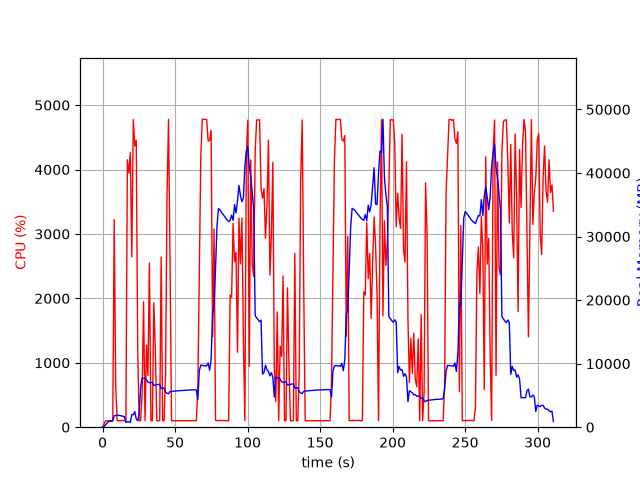

Source data for this figure (header and first rows):
elapsed_time, nproc, cpu, mem_real, mem_virtual
3.8623809814453125e-05, 1, 0.0, 8.664, 3185
1.006, 1, 48.7, 94.33, 770.8
2.013, 1, 100.3, 356.3, 1895
3.02, 1, 99.3, 608.3, 3175
4.027, 1, 100.2, 882.3, 3175
5.034, 1, 99.3, 923.1, 2663
6.042, 1, 99.2, 923.1, 2663
7.05, 1, 100.2, 1031, 3254
8.056, 1, 3222, 1783, 7365
9.065, 1, 647.3, 1847, 7447
10.07, 1, 102.2, 1878, 7551
11.08, 1, 100.2, 1868, 7551
12.09, 1, 101.3, 1815, 7551
13.09, 1, 102.3, 1787, 7551
14.1, 1, 102.3, 1712, 7551
15.11, 1, 103.1, 1636, 7551
16.12, 1, 101.2, 720, 7623
17.13, 1, 4151, 880.7, 7623
18.15, 1, 3945, 844.2, 7623
19.17, 1, 4266, 757.4, 7655
20.18, 1, 2644, 1993, 8321
21.2, 1, 4776, 1959, 8321
22.22, 1, 4365, 2447, 8321
23.24, 1, 4456, 1270, 8321
24.26, 1, 1175, 1037, 9345
25.26, 1, 100.3, 2171, 20955
26.27, 1, 100.2, 6333, 20955
27.28, 1, 525.2, 7745, 21035
28.29, 1, 1946, 7660, 21035
29.3, 1, 100.2, 7730, 21035
30.31, 1, 1275, 7455, 21035
31.31, 1, 801.3, 7068, 21035
32.34, 1, 2550, 6991, 21035
33.35, 1, 100.3, 7033, 21035
34.35, 1, 99.3, 7076, 21035
35.36, 1, 1932, 6579, 21035
36.4, 1, 1209, 6643, 21035
37.4, 1, 100.3, 6689, 21035
38.41, 1, 101.2, 6726, 21035
39.42, 1, 100.3, 6766, 21035
40.43, 1, 2641, 6084, 21035
41.43, 1, 100.2, 6131, 21035
42.44, 1, 100.3, 6172, 21035
43.45, 1, 810.7, 5531, 21035
44.46, 1, 3576, 5355, 21035
45.5, 1, 4781, 5263, 21035
46.55, 1, 2571, 5615, 21086
47.55, 1, 99.3, 5639, 21086
48.56, 1, 101.1, 5665, 21086
49.57, 1, 99.1, 5684, 21086
50.58, 1, 100.2, 5701, 21086
51.59, 1, 100.3, 5719, 21086
52.59, 1, 100.3, 5737, 21086
53.6, 1, 100.3, 5750, 21086
54.61, 1, 101.3, 5764, 21086
55.61, 1, 99.2, 5783, 21086
56.62, 1, 100.3, 5807, 21086
57.63, 1, 100.3, 5823, 21086
58.64, 1, 100.3, 5835, 21086
59.65, 1, 100.1, 5845, 21086
... 248 more rows
